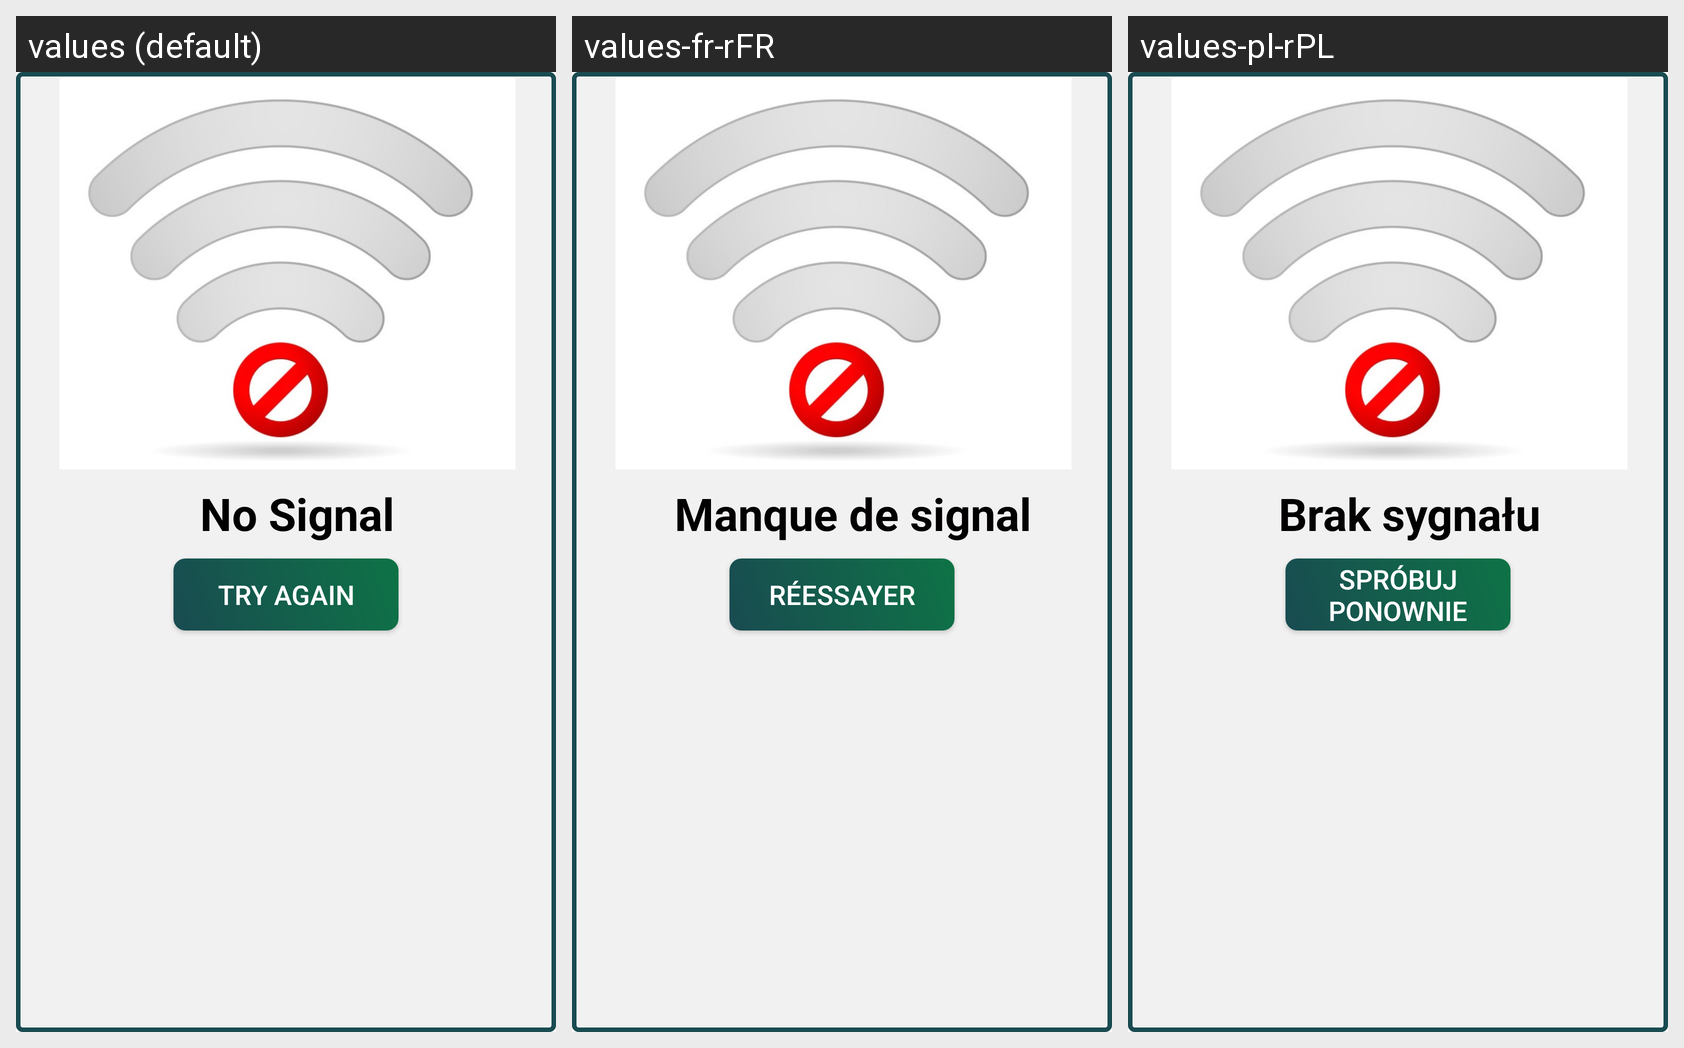

For this localized Android screen grid, give each drawn string resource with its value in every locale shown.
Android screen res/layout/dialog_no_internet.xml rendered under 3 locales, left to right: values (default), values-fr-rFR, values-pl-rPL. Device: Nexus 5 (rendered at 1080×1920; each locale shown at half size, 540×960, under a caption strip naming it); theme AppTheme.
Strings drawn on this screen, with the default value and each locale's value (text and hints the layout hard-codes, and strings that could not be matched under every locale, appear in the picture but are not listed):

no_signal
  values: No Signal
  values-fr-rFR: Manque de signal
  values-pl-rPL: Brak sygnału

try_again
  values: Try again
  values-fr-rFR: Réessayer
  values-pl-rPL: Spróbuj ponownie
